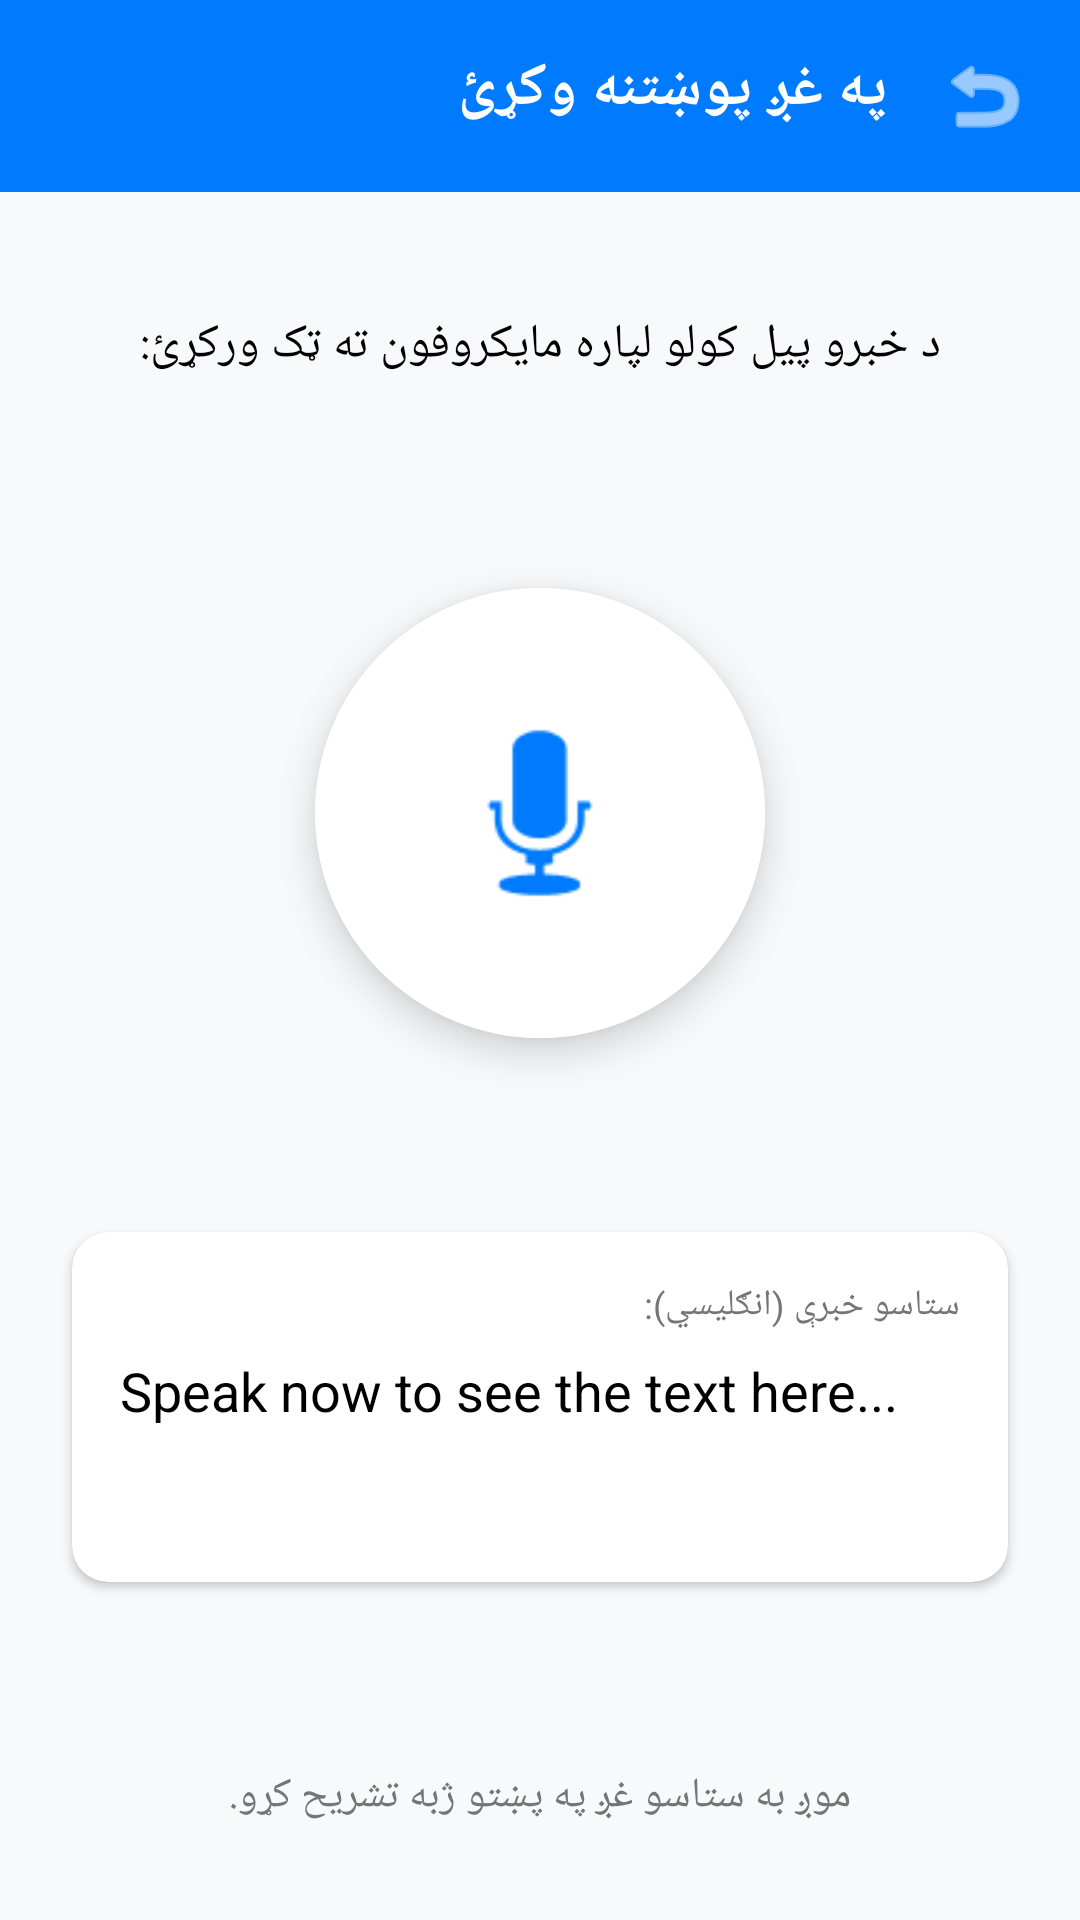

Android layout source for this screen:
<!-- AndroidManifest.xml: application theme Theme.MaterialComponents.DayNight.NoActionBar -->
<!-- res/layout/activity_voice_input.xml -->
<?xml version="1.0" encoding="utf-8"?>

<androidx.constraintlayout.widget.ConstraintLayout xmlns:android="http://schemas.android.com/apk/res/android"
    xmlns:app="http://schemas.android.com/apk/res-auto"
    xmlns:tools="http://schemas.android.com/tools"
    android:layout_width="match_parent"
    android:layout_height="match_parent"
    android:background="@color/light_bg"
    android:layoutDirection="rtl"
    tools:context=".VoiceInputActivity">

    
    <LinearLayout
        android:id="@+id/headerBar"
        android:layout_width="match_parent"
        android:layout_height="wrap_content"
        android:background="@color/primary_blue"
        android:orientation="horizontal"
        android:padding="16dp"
        app:layout_constraintTop_toTopOf="parent">

        <ImageView
            android:id="@+id/backBtn"
            android:layout_width="wrap_content"
            android:layout_height="wrap_content"
            android:src="@android:drawable/ic_menu_revert"
            app:tint="@color/white" />

        <TextView
            android:layout_width="wrap_content"
            android:layout_height="wrap_content"
            android:layout_marginStart="16dp"
            android:text="په غږ پوښتنه وکړئ"
            android:textColor="@color/white"
            android:textSize="20sp"
            android:textStyle="bold" />
    </LinearLayout>

    
    <TextView
        android:id="@+id/instructionLabel"
        android:layout_width="wrap_content"
        android:layout_height="wrap_content"
        android:layout_marginTop="40dp"
        android:text="د خبرو پیل کولو لپاره مایکروفون ته ټک ورکړئ:"
        android:textColor="@color/black"
        android:textSize="16sp"
        app:layout_constraintEnd_toEndOf="parent"
        app:layout_constraintStart_toStartOf="parent"
        app:layout_constraintTop_toBottomOf="@id/headerBar" />

    
    <com.google.android.material.card.MaterialCardView
        android:id="@+id/micContainer"
        android:layout_width="150dp"
        android:layout_height="150dp"
        app:cardCornerRadius="75dp"
        app:cardElevation="8dp"
        app:layout_constraintBottom_toBottomOf="parent"
        app:layout_constraintEnd_toEndOf="parent"
        app:layout_constraintStart_toStartOf="parent"
        app:layout_constraintTop_toTopOf="parent"
        app:layout_constraintVertical_bias="0.4">

        <FrameLayout
            android:layout_width="match_parent"
            android:layout_height="match_parent"
            android:background="@color/white">

            <ImageView
                android:id="@+id/micIcon"
                android:layout_width="80dp"
                android:layout_height="80dp"
                android:layout_gravity="center"
                android:src="@android:drawable/ic_btn_speak_now"
                app:tint="@color/primary_blue" />
        </FrameLayout>
    </com.google.android.material.card.MaterialCardView>

    
    <TextView
        android:id="@+id/listeningStatusText"
        android:layout_width="wrap_content"
        android:layout_height="wrap_content"
        android:layout_marginTop="16dp"
        android:text="اورېدل..."
        android:textColor="@color/primary_blue"
        android:textSize="18sp"
        android:textStyle="bold"
        android:visibility="invisible"
        app:layout_constraintEnd_toEndOf="parent"
        app:layout_constraintStart_toStartOf="parent"
        app:layout_constraintTop_toBottomOf="@id/micContainer" />

    
    <com.google.android.material.card.MaterialCardView
        android:layout_width="match_parent"
        android:layout_height="wrap_content"
        android:layout_margin="24dp"
        app:cardCornerRadius="12dp"
        app:cardElevation="2dp"
        app:layout_constraintTop_toBottomOf="@id/listeningStatusText">

        <LinearLayout
            android:layout_width="match_parent"
            android:layout_height="wrap_content"
            android:orientation="vertical"
            android:padding="16dp">

            <TextView
                android:layout_width="wrap_content"
                android:layout_height="wrap_content"
                android:text="ستاسو خبرې (انګلیسي):"
                android:textColor="#757575"
                android:textSize="12sp" />

            <TextView
                android:id="@+id/transcriptionPreview"
                android:layout_width="match_parent"
                android:layout_height="wrap_content"
                android:layout_marginTop="8dp"
                android:minHeight="60dp"
                android:text="Speak now to see the text here..."
                android:textColor="@color/black"
                android:textDirection="ltr"
                android:textSize="18sp" />
        </LinearLayout>
    </com.google.android.material.card.MaterialCardView>

    
    <TextView
        android:layout_width="wrap_content"
        android:layout_height="wrap_content"
        android:layout_marginBottom="32dp"
        android:text="موږ به ستاسو غږ په پښتو ژبه تشریح کړو."
        android:textColor="#757575"
        android:textSize="14sp"
        app:layout_constraintBottom_toBottomOf="parent"
        app:layout_constraintEnd_toEndOf="parent"
        app:layout_constraintStart_toStartOf="parent" />

</androidx.constraintlayout.widget.ConstraintLayout>
<!-- resources referenced by this layout -->
<resources>
  <color name="black">#FF000000</color>
  <color name="light_bg">#F8F9FA</color>
  <color name="primary_blue">#007BFF</color>
  <color name="white">#FFFFFFFF</color>
</resources>
